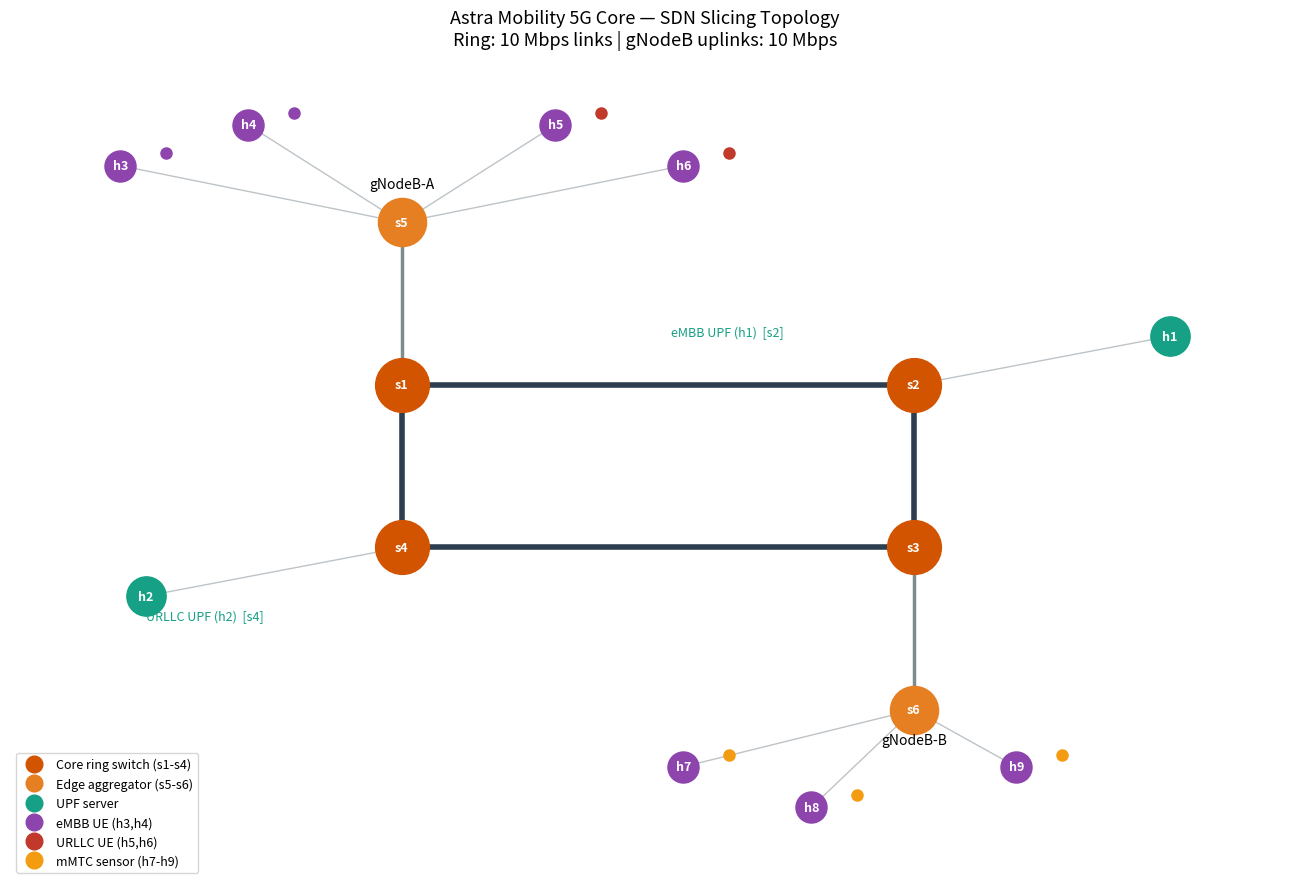

This figure's Python source: (Note: this script raises an exception after producing the figure.)
#!/usr/bin/env python3
"""
Astra Mobility 5G SDN Slicing Lab — Charts & Topology
Generates: topology diagram + performance comparison charts.
"""

import json

import matplotlib
matplotlib.use('Agg')
import matplotlib.pyplot as plt
import networkx as nx

OUT = '/home/anuruprkris/Project/sdn'


def draw_topology():
    G = nx.Graph()
    ring = [('s1', 's2'), ('s2', 's3'), ('s3', 's4'), ('s4', 's1')]
    edge = [('s5', 's1'), ('s6', 's3')]
    hosts = [('h1', 's2'), ('h2', 's4'),
             ('h3', 's5'), ('h4', 's5'), ('h5', 's5'), ('h6', 's5'),
             ('h7', 's6'), ('h8', 's6'), ('h9', 's6')]

    pos = {'s1': (0, 0), 's2': (2, 0), 's3': (2, -2), 's4': (0, -2)}
    pos['s5'] = (0, 2)
    pos['s6'] = (2, -4)
    hpos = {
        'h1': (3, 0.6), 'h2': (-1, -2.6),
        'h3': (-1.1, 2.7), 'h4': (-0.6, 3.2), 'h5': (0.6, 3.2), 'h6': (1.1, 2.7),
        'h7': (1.1, -4.7), 'h8': (1.6, -5.2), 'h9': (2.4, -4.7)
    }
    pos.update(hpos)

    for a, b in ring + edge:
        G.add_edge(a, b)
    for h, sw in hosts:
        G.add_edge(h, sw)

    fig, ax = plt.subplots(figsize=(13, 9))
    nx.draw_networkx_nodes(G, pos, nodelist=['s1', 's2', 's3', 's4'],
                           node_color='#d35400', node_size=1500, ax=ax)
    nx.draw_networkx_nodes(G, pos, nodelist=['s5', 's6'],
                           node_color='#e67e22', node_size=1200, ax=ax)
    nx.draw_networkx_nodes(G, pos, nodelist=['h1', 'h2'],
                           node_color='#16a085', node_size=800, ax=ax)
    nx.draw_networkx_nodes(G, pos, nodelist=['h3', 'h4', 'h5', 'h6', 'h7', 'h8', 'h9'],
                           node_color='#8e44ad', node_size=500, ax=ax)

    nx.draw_networkx_edges(G, pos, edgelist=ring, width=4.0, edge_color='#2c3e50', ax=ax)
    nx.draw_networkx_edges(G, pos, edgelist=edge, width=2.5, edge_color='#7f8c8d', ax=ax)
    nx.draw_networkx_edges(G, pos, edgelist=[(h, sw) for h, sw in hosts],
                           width=1.0, edge_color='#bdc3c7', ax=ax)

    nx.draw_networkx_labels(G, pos, font_size=9, font_color='white', font_weight='bold', ax=ax)

    slice_colors = {'h3': '#8e44ad', 'h4': '#8e44ad', 'h5': '#c0392b', 'h6': '#c0392b',
                    'h7': '#f39c12', 'h8': '#f39c12', 'h9': '#f39c12'}
    for h, (x, y) in hpos.items():
        if h not in slice_colors:
            continue
        ax.plot(x + 0.18, y + 0.15, marker='o', color=slice_colors[h], markersize=8, ls='')

    ax.text(0, 2.42, 'gNodeB-A', fontsize=10, ha='center', style='italic')
    ax.text(2, -4.42, 'gNodeB-B', fontsize=10, ha='center', style='italic')
    ax.text(1.05, 0.6, 'eMBB UPF (h1)  [s2]', fontsize=9, color='#16a085')
    ax.text(-1.0, -2.9, 'URLLC UPF (h2)  [s4]', fontsize=9, color='#16a085')

    legend = [
        ('#d35400', 'Core ring switch (s1-s4)'),
        ('#e67e22', 'Edge aggregator (s5-s6)'),
        ('#16a085', 'UPF server'),
        ('#8e44ad', 'eMBB UE (h3,h4)'),
        ('#c0392b', 'URLLC UE (h5,h6)'),
        ('#f39c12', 'mMTC sensor (h7-h9)'),
    ]
    for i, (c, lbl) in enumerate(legend):
        ax.plot([], [], marker='o', ms=12, color=c, ls='', label=lbl)
    ax.legend(loc='lower left', fontsize=9)

    ax.set_title('Astra Mobility 5G Core — SDN Slicing Topology\n'
                 'Ring: 10 Mbps links | gNodeB uplinks: 10 Mbps', fontsize=13)
    ax.axis('off')
    plt.tight_layout()
    plt.savefig(OUT + '/astra_5g_topology.png', dpi=150)
    plt.close()
    print('wrote astra_5g_topology.png')


def draw_performance():
    with open('/tmp/astra_results.json') as f:
        r = json.load(f)

    phases = ['Baseline', 'Rate-Limited', 'Priority QoS']
    urllc_t = [r[p]['urllc_t'] for p in ('baseline', 'rate_limited', 'priority_qos')]
    embb_t = [r[p]['embb_t'] for p in ('baseline', 'rate_limited', 'priority_qos')]
    urllc_l = [r[p]['urllc_l']['avg'] for p in ('baseline', 'rate_limited', 'priority_qos')]
    urllc_j = [r[p]['urllc_l']['jitter'] for p in ('baseline', 'rate_limited', 'priority_qos')]

    colors = ['#bdc3c7', '#f39c12', '#27ae60']

    fig, axes = plt.subplots(1, 3, figsize=(16, 5))

    ax = axes[0]
    x = range(len(phases))
    w = 0.38
    ax.bar([i - w / 2 for i in x], urllc_t, width=w, label='URLLC', color='#c0392b')
    ax.bar([i + w / 2 for i in x], embb_t, width=w, label='eMBB', color='#8e44ad')
    ax.set_title('Slice Throughput (Mbps)')
    ax.set_xticks(list(x)); ax.set_xticklabels(phases)
    ax.set_ylabel('Mbps'); ax.legend()
    for i, (u, e) in enumerate(zip(urllc_t, embb_t)):
        ax.text(i - w / 2, u + 0.2, f'{u:.1f}', ha='center', fontsize=9)
        ax.text(i + w / 2, e + 0.2, f'{e:.1f}', ha='center', fontsize=9)

    ax = axes[1]
    ax.bar(x, urllc_l, color=colors)
    ax.set_title('URLLC Avg Latency (ms)')
    ax.set_xticks(list(x)); ax.set_xticklabels(phases)
    ax.set_ylabel('ms')
    ax.set_yscale('log')
    for i, v in enumerate(urllc_l):
        ax.text(i, v * 1.15, f'{v:.0f}', ha='center', fontsize=10)
    ax.text(0.5, 0.6, '41x', transform=ax.transAxes, fontsize=20,
            color='#27ae60', fontweight='bold', ha='center')

    ax = axes[2]
    ax.bar(x, urllc_j, color=colors)
    ax.set_title('URLLC Jitter (ms)')
    ax.set_xticks(list(x)); ax.set_xticklabels(phases)
    ax.set_ylabel('ms')
    for i, v in enumerate(urllc_j):
        ax.text(i, v + 5, f'{v:.0f}', ha='center', fontsize=10)

    fig.suptitle('Astra Mobility 5G — QoS Impact on Slice Performance', fontsize=15)
    plt.tight_layout(rect=[0, 0, 1, 0.94])
    plt.savefig(OUT + '/astra_5g_performance.png', dpi=150)
    plt.close()
    print('wrote astra_5g_performance.png')


if __name__ == '__main__':
    draw_topology()
    draw_performance()
